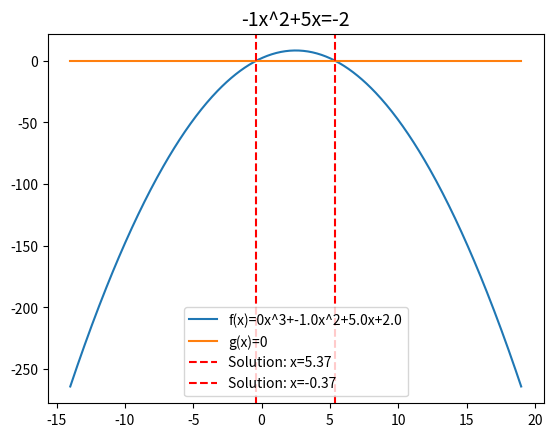

The script that saved this image:
# EqSolver by lig

import math
import matplotlib.pyplot as plt
import numpy as np

operators = {"+", "-", "/", "X", "*", "^"}
def is_float(input_str: str) -> bool:
    try:
        float(input_str)
        return True
    except ValueError:
        return False

def parse_equation(input_str: str):
    left = []
    right = []
    equal = False
    char = ""
    
    for i in input_str:
        if i == "=":
            if equal:
                raise ValueError("More than one '=' in the equation!")
            
            if char.strip():
                (right if equal else left).append(char.strip())
                char = ""
            equal = True
        elif i in operators:
            if char.strip():
                (right if equal else left).append(char.strip())
            (right if equal else left).append(i)
            char = ""
        else:
            char += i
    
    if char.strip():
        (right if equal else left).append(char.strip())

    for side in (left, right):
        if side and side[0] not in operators:
            side.insert(0, "+")

    if not equal:
        raise ValueError("No '=' found in the equation!")

    def process_side(side):
        processed = []
        skip = False
        for i, item in enumerate(side):
            if skip:
                skip = False
                continue
            if item == "^" and i > 0 and i < len(side) - 1:
                processed[-1] = f"{processed[-1]}^{side[i + 1]}"
                skip = True
            elif is_float(item):
                processed.append(float(item))
            else:
                processed.append(item)
        return processed

    return process_side(left), process_side(right)

def solve_equation(input:str, show=False) -> None|tuple:
    left, right = parse_equation(input)
    
    for i, j in enumerate(right):
        if not(j in operators):
            if i - 1 < 0:
                sign = "+"
            else:
                sign = right[i-1]
            left.append({"+":"-", "-":"+"}[sign])
            left.append(j)

    x3 = 0        
    x2 = 0
    x = 0
    c = 0
    for i, j in enumerate(left):
        if not("x" in str(j)) and not(j in operators):
            c += {"+":1, "-":-1}[left[i-1]] * j
            
        elif not(j in operators):
            char = ""
            puissance_v = ""
            puissance = False
            for k in j:
                if k == "x":
                    continue
                elif k == "^" and not(puissance):
                    puissance = True
                elif k == "^" and puissance:
                    raise Exception()
                else:
                    if puissance:
                        puissance_v += k
                    else:
                        char += k
            if char == "":
                char = 1
            value = float(char)
            if puissance_v != "":
                p_n = int(puissance_v)
            else:
                p_n = 1
            
            if p_n == 0:
                c += value * {"+":1, "-":-1}[left[i-1]]
            elif p_n == 1:
                x += value * {"+":1, "-":-1}[left[i-1]]
            elif p_n == 2:
                x2 += value * {"+":1, "-":-1}[left[i-1]]
            elif p_n == 3:
                x3 += value * {"+":1, "-":-1}[left[i-1]]
            else:
                raise Exception("More than 2 degrees are not supported.")

    def f(image):
        return x3 * image ** 3 + x2 * image ** 2 + x * image + c

    alpha = -(x / (2 * x2)) if x2 != 0 else 0
    beta = abs((x ** 2 - 4 * x2 * c) / (2 * x2)) if x2 != 0 else 10

    x_ = np.linspace(int(round(alpha - beta, 0)), int(round(alpha + beta, 0)), 500)
    y = f(x_)

    def g(img):
        return 0 * img

    y2 = g(x_)

    fig, ax = plt.subplots()
    ax.plot(x_, y, label=f"f(x)={x3}x^3+{x2}x^2+{x}x+{c}")
    ax.plot(x_, y2, label="g(x)=0")

    solutions = []

    if x3 != 0:
        p = (x2 ** 2 - 3 * x3 * c) / (3 * x3 ** 2)
        q = (2 * x2 ** 3 - 9 * x3 * x2 * c + 27 * x3 ** 2 * c) / (27 * x3 ** 3)

        d = (q / 2) ** 2 + (p / 3) ** 3

        if d > 0:
            sol = math.pow(-(q / 2) + math.sqrt(d), 1 / 3) + math.pow(-(q / 2) - math.sqrt(d), 1 / 3)
            solutions = [sol]
        elif d == 0:
            s1 = 2 * math.pow(-(q / 2), 1 / 3)
            s2 = -math.pow(-(q / 2), 1 / 3)
            solutions = [s1, s2]
        else:
            theta = math.acos(-q / (2 * math.sqrt((-p / 3) ** 3)))
            s1 = 2 * math.sqrt(-p / 3) * math.cos(theta / 3)
            s2 = 2 * math.sqrt(-p / 3) * math.cos((theta + 2 * math.pi) / 3)
            s3 = 2 * math.sqrt(-p / 3) * math.cos((theta + 4 * math.pi) / 3)
            solutions = [s1, s2, s3]

    elif x2 != 0:
        d = x ** 2 - 4 * x2 * c
        if d > 0:
            s1 = (-x - math.sqrt(d)) / (2 * x2)
            s2 = (-x + math.sqrt(d)) / (2 * x2)
            solutions = [s1, s2]
        elif d == 0:
            solutions = [-x / (2 * x2)]
    else:
        solutions = [-c / x] if x != 0 else []

    for sol in solutions:
        ax.axvline(sol, color='r', linestyle='--', label=f"Solution: x={sol:.2f}")

    ax.set_title(input, size=14)
    plt.legend()
    if show:
        plt.savefig("graph.png")

    return tuple(solutions) if solutions else None
        
solve_equation("-1x^2+5x=-2", True)